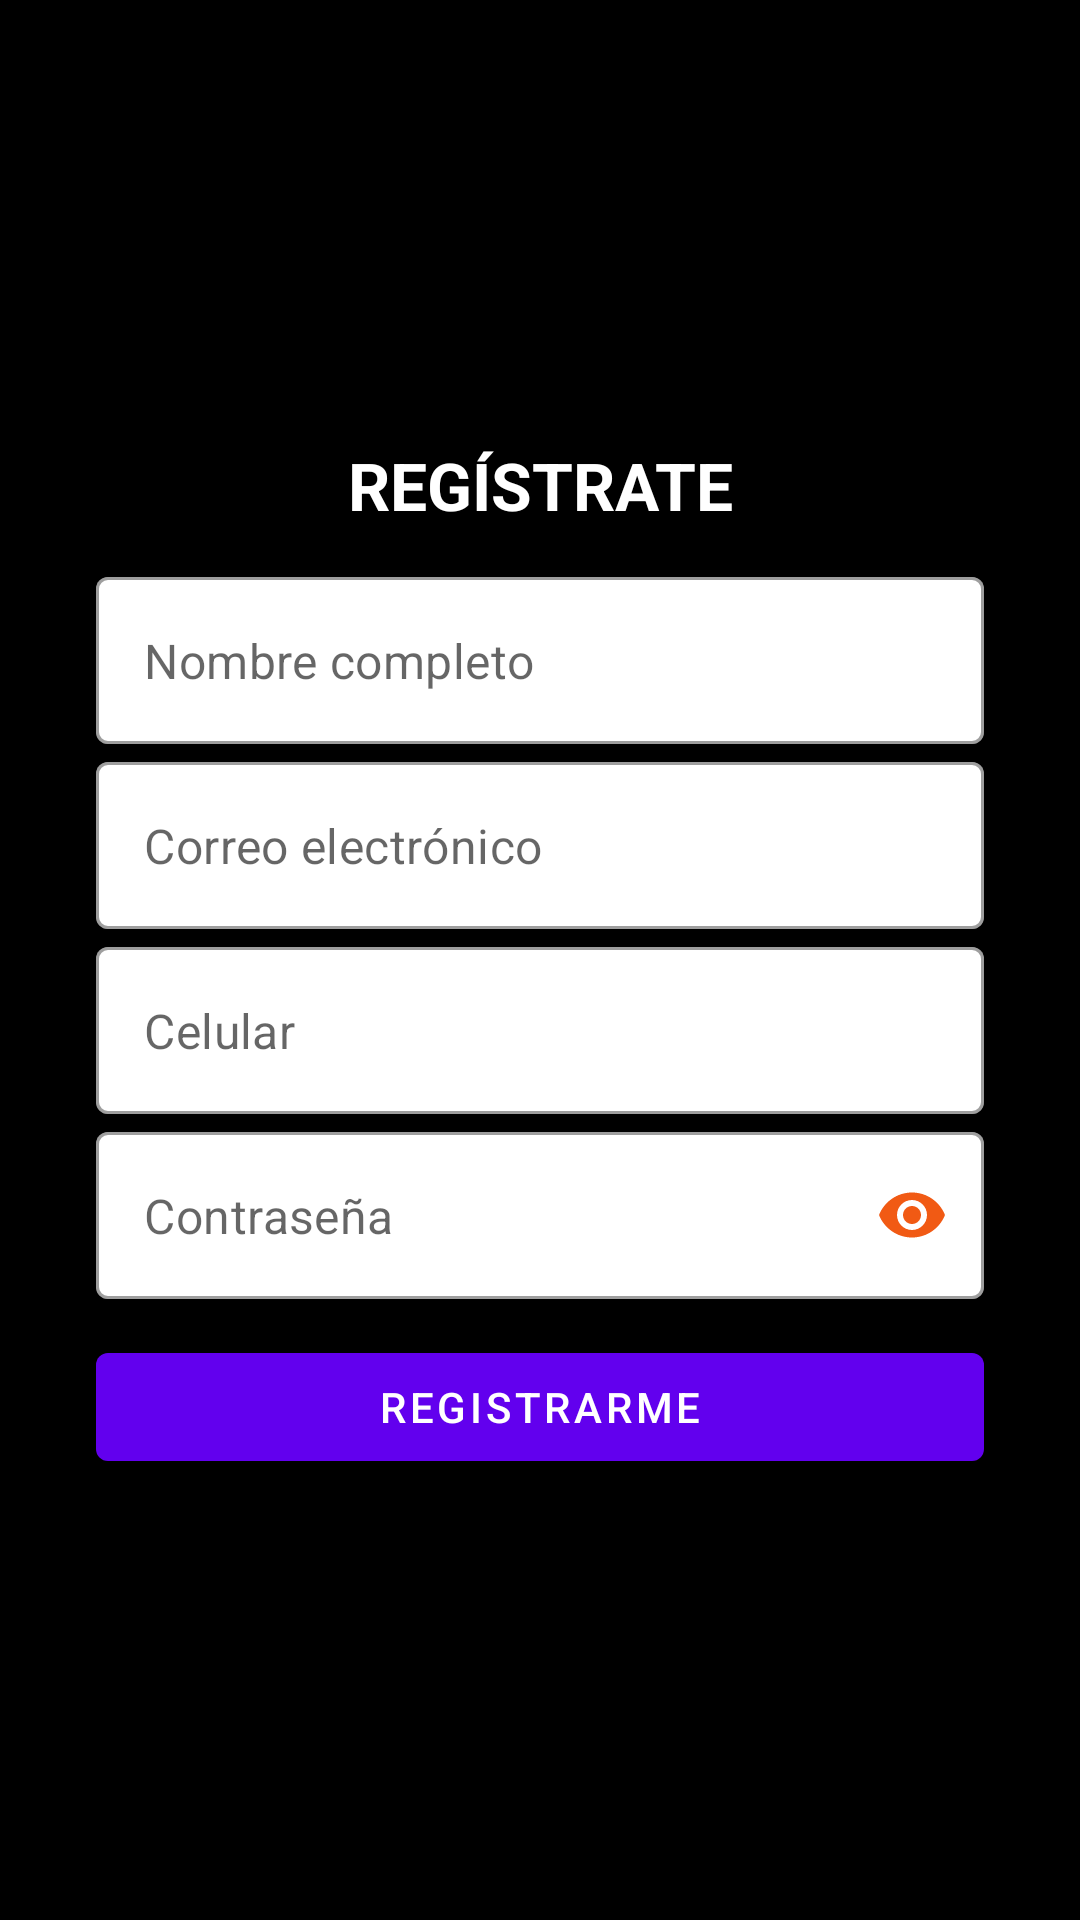

Android layout source for this screen:
<!-- AndroidManifest.xml: fallback theme Theme.MaterialComponents.DayNight.NoActionBar -->
<!-- res/layout/fragment_register.xml -->
<?xml version="1.0" encoding="utf-8"?>
<RelativeLayout
    xmlns:android="http://schemas.android.com/apk/res/android"
    android:layout_width="match_parent"
    android:layout_height="match_parent"
    android:background="@android:color/black"
    xmlns:app="http://schemas.android.com/apk/res-auto">
    <LinearLayout
        android:orientation="vertical"
        android:layout_centerInParent="true"
        android:layout_width="match_parent"
        android:layout_height="wrap_content">
        <TextView
            android:text="REGÍSTRATE"
            android:textSize="22sp"
            android:textColor="@android:color/white"
            android:textStyle="bold"
            android:gravity="center"
            android:layout_marginBottom="16dp"
            android:layout_width="match_parent"
            android:layout_height="wrap_content"/>
        <com.google.android.material.textfield.TextInputLayout
            app:boxBackgroundColor="@android:color/white"
            app:hintEnabled="false"
            android:layout_marginHorizontal="32dp"
            style="@style/Widget.MaterialComponents.TextInputLayout.OutlinedBox"
            android:layout_width="match_parent"
            android:layout_height="wrap_content">
            <com.google.android.material.textfield.TextInputEditText
                android:id="@+id/textInputEditTextName"
                android:inputType="textPersonName"
                android:hint="Nombre completo"
                android:layout_width="match_parent"
                android:layout_height="wrap_content"/>
        </com.google.android.material.textfield.TextInputLayout>
        <com.google.android.material.textfield.TextInputLayout
            android:layout_marginHorizontal="32dp"
            android:layout_marginTop="6dp"
            app:hintEnabled="false"
            app:boxBackgroundColor="@android:color/white"
            style="@style/Widget.MaterialComponents.TextInputLayout.OutlinedBox"
            android:layout_width="match_parent"
            android:layout_height="wrap_content">
            <com.google.android.material.textfield.TextInputEditText
                android:id="@+id/textInputEditTextEmail"
                android:inputType="textEmailAddress"
                android:hint="Correo electrónico"
                android:layout_width="match_parent"
                android:layout_height="wrap_content"/>
        </com.google.android.material.textfield.TextInputLayout>
        <com.google.android.material.textfield.TextInputLayout
            android:layout_marginHorizontal="32dp"
            app:hintEnabled="false"
            style="@style/Widget.MaterialComponents.TextInputLayout.OutlinedBox"
            app:boxBackgroundColor="@android:color/white"
            android:layout_marginTop="6dp"
            android:layout_width="match_parent"
            android:layout_height="wrap_content">
            <com.google.android.material.textfield.TextInputEditText
                android:id="@+id/textInputEditTextPhone"
                android:inputType="phone"
                android:hint="Celular"
                android:layout_width="match_parent"
                android:layout_height="wrap_content"/>
        </com.google.android.material.textfield.TextInputLayout>
        <com.google.android.material.textfield.TextInputLayout
            app:boxBackgroundColor="@android:color/white"
            app:hintEnabled="false"
            app:endIconTint="@color/naranja"
            android:layout_marginHorizontal="32dp"
            android:layout_marginTop="6dp"
            app:endIconMode="password_toggle"
            style="@style/Widget.MaterialComponents.TextInputLayout.OutlinedBox"
            android:layout_width="match_parent"
            android:layout_height="wrap_content">
            <com.google.android.material.textfield.TextInputEditText
                android:id="@+id/textInputEditTextPassword"
                android:hint="Contraseña"
                android:inputType="textPassword"
                android:layout_width="match_parent"
                android:layout_height="wrap_content"/>
        </com.google.android.material.textfield.TextInputLayout>
        <Button
            android:id="@+id/buttonRegister"
            android:text="REGISTRARME"
            android:layout_marginTop="12dp"
            android:layout_marginHorizontal="32dp"
            android:layout_width="match_parent"
            android:layout_height="wrap_content"/>
    </LinearLayout>
</RelativeLayout>
<!-- resources referenced by this layout -->
<resources>
  <color name="naranja">#f15a14</color>
</resources>
